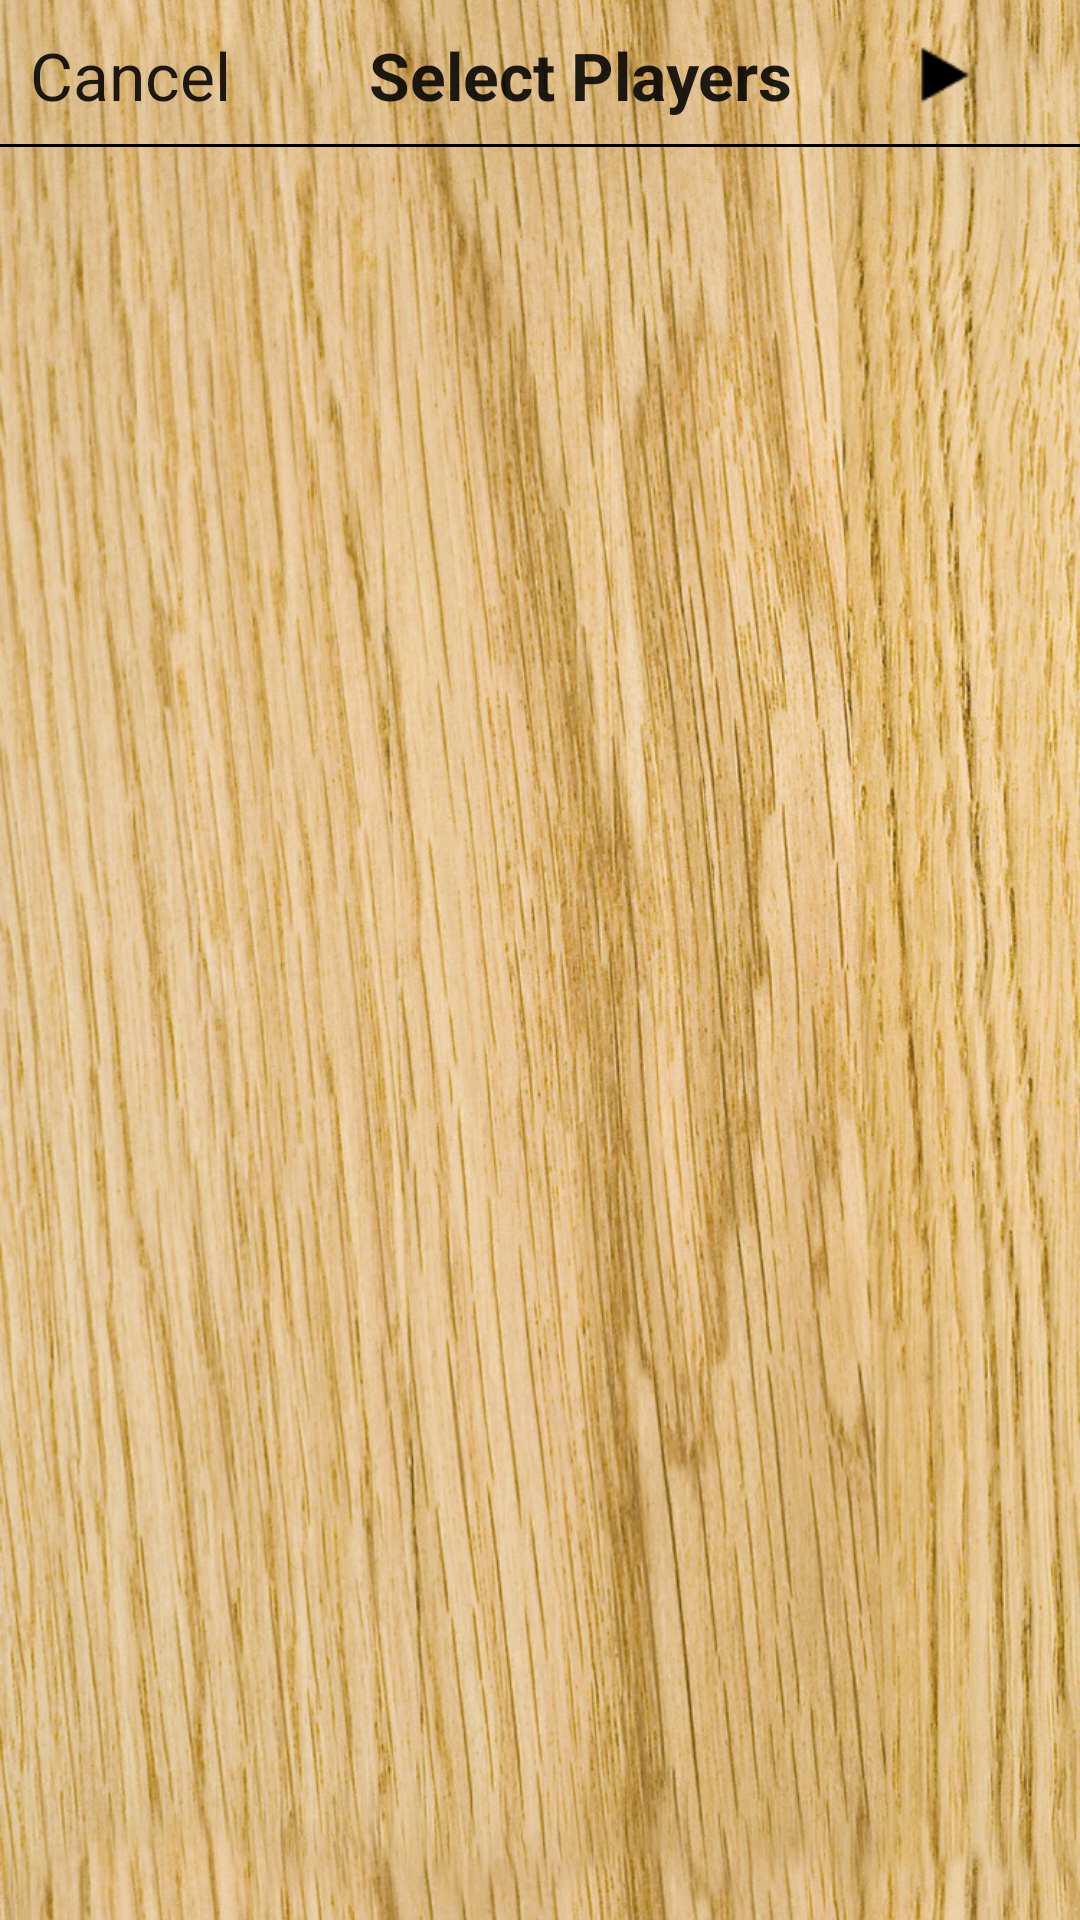

This screen was rendered from an Android layout file. Write that file and the resources it references.
<!-- AndroidManifest.xml: application theme AppTheme -->
<!-- res/layout/activity_new_game.xml -->
<?xml version="1.0" encoding="utf-8"?>
<RelativeLayout xmlns:android="http://schemas.android.com/apk/res/android"
    xmlns:tools="http://schemas.android.com/tools"
    android:layout_width="match_parent"
    android:layout_height="match_parent"
    android:background="@drawable/bg"
    tools:context="klop.propagate.com.au.klop.NewGameActivity">
    <LinearLayout
        android:orientation="horizontal"
        android:layout_width="match_parent"
        android:layout_height="50dp"
        android:layout_alignParentTop="true"
        android:background="@drawable/border"
        android:gravity="center"
        android:layout_centerHorizontal="true"
        android:id="@+id/linearLayout2">

        <TextView
            android:layout_width="wrap_content"
            android:layout_height="wrap_content"
            android:layout_weight="1"
            android:layout_marginLeft="10dp"
            android:textAppearance="?android:attr/textAppearanceLarge"
            android:text="Cancel"
            android:id="@+id/tvCanceladd" />

        <TextView
            android:layout_width="wrap_content"
            android:layout_height="wrap_content"
            android:textAppearance="?android:attr/textAppearanceLarge"
            android:text="Select Players"
            android:textAlignment="center"
            android:layout_weight="1"
            android:textStyle="bold"
            android:id="@+id/textView6"/>

        <ImageView
            android:layout_width="wrap_content"
            android:layout_height="30dp"
            android:layout_weight="1"
            android:layout_marginRight="10dp"
            android:textAppearance="?android:attr/textAppearanceLarge"
            android:src="@drawable/play"
            android:id="@+id/imgvPlay" />
    </LinearLayout>
    <android.support.v7.widget.RecyclerView
        android:id="@+id/rvPlayers"
        android:layout_width="match_parent"
        android:layout_height="match_parent"
        android:layout_below="@+id/linearLayout2" />

</RelativeLayout>
<!-- resources referenced by this layout -->
<resources>
  <!-- drawable bg: jpg bitmap (drawable, 37727 bytes) -->
  <!-- drawable border (drawable) -->
  <?xml version="1.0" encoding="utf-8"?>
  <layer-list xmlns:android="http://schemas.android.com/apk/res/android" >
      <item android:top="-2dp"
          android:bottom="1dp"
          android:left="-2dp"
          android:right="-2dp">
          <shape
              android:shape="rectangle">
              <stroke android:width="1dp" android:color="#000000" />
          </shape>
      </item>
  
  </layer-list>
  <!-- drawable play: png bitmap (drawable, 413 bytes) -->
  <style name="AppTheme" parent="Theme.AppCompat.Light.DarkActionBar">
          
          <item name="colorPrimary">@color/colorPrimary</item>
          <item name="colorPrimaryDark">@color/colorPrimaryDark</item>
          <item name="colorAccent">@color/colorAccent</item>
      </style>
  <!-- not gathered from this repository: default colours our renderer supplied (Android Studio template values) -->
  <color name="colorPrimary">#FF6200EE</color>
  <color name="colorPrimaryDark">#FF3700B3</color>
  <color name="colorAccent">#FF03DAC5</color>
</resources>
